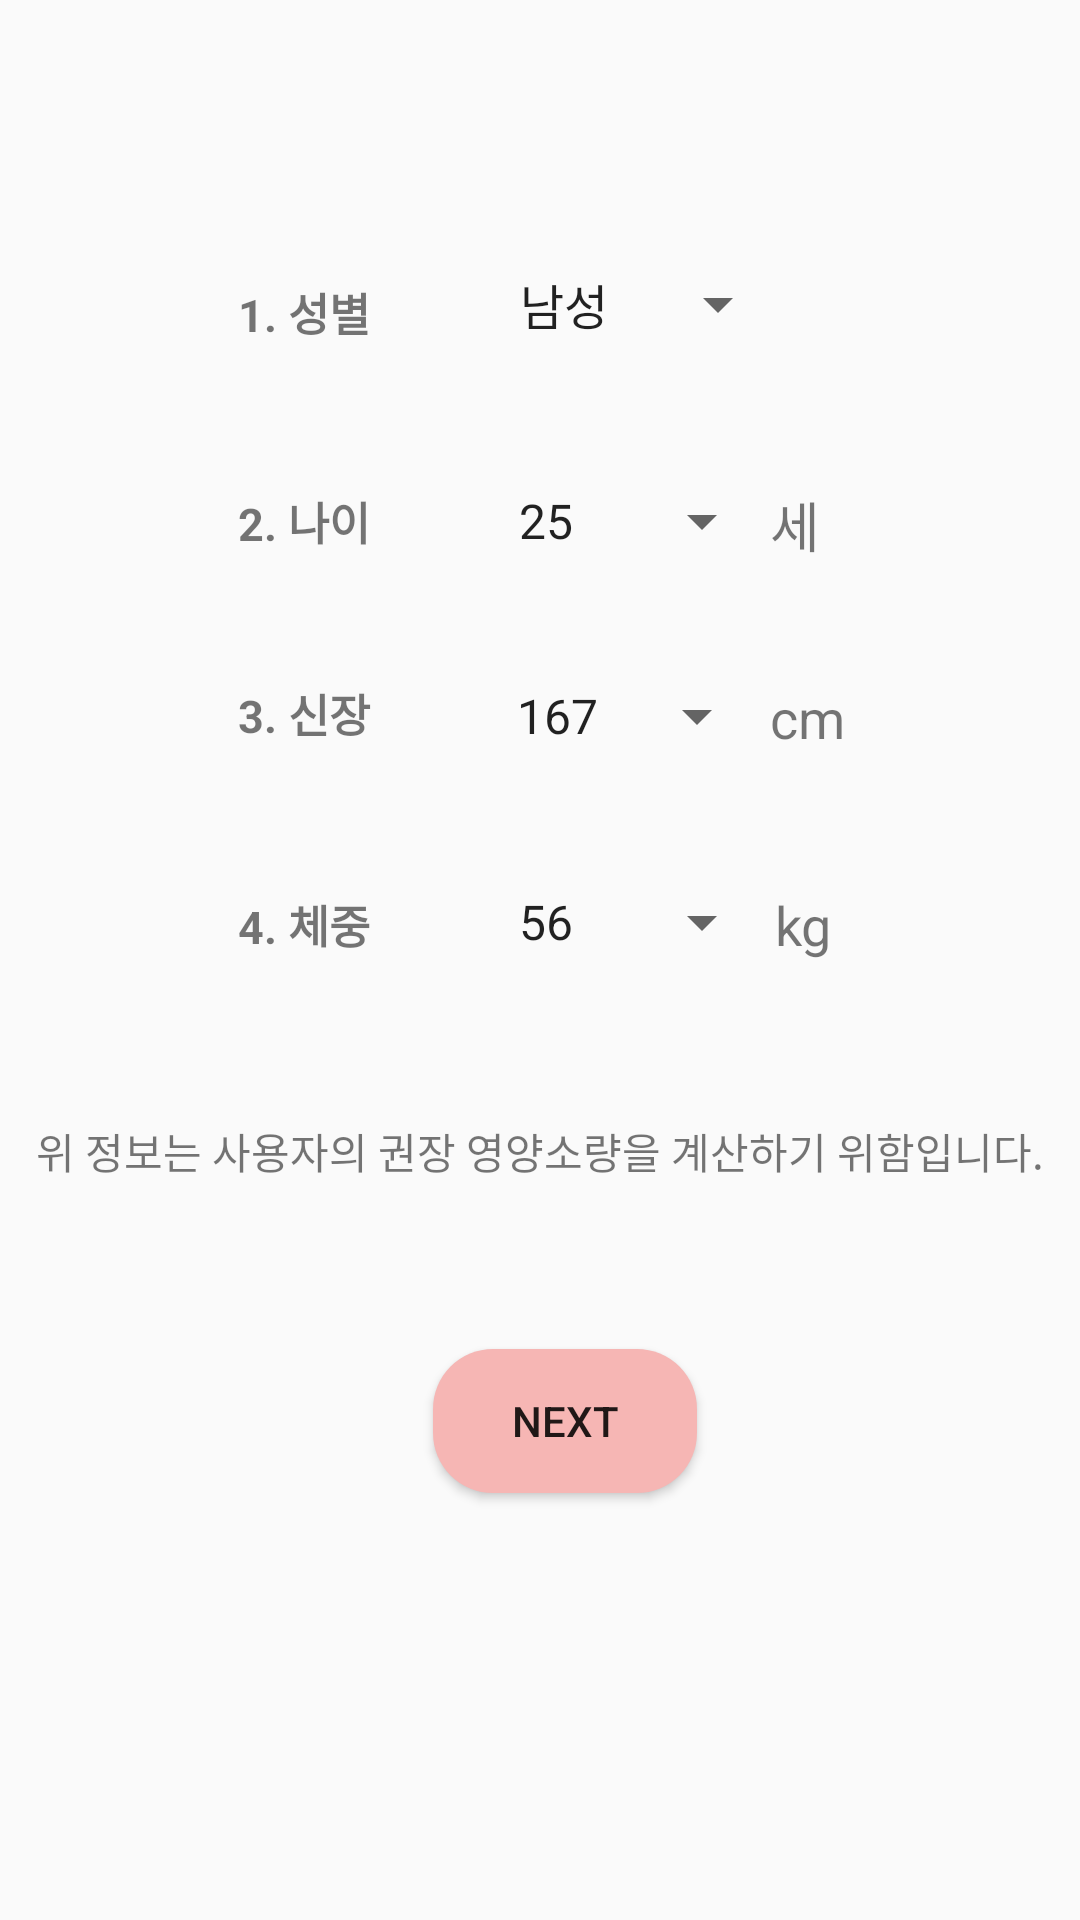

The Android layout XML behind this screen, and the referenced resources:
<!-- AndroidManifest.xml: application theme AppTheme -->
<!-- res/layout/activity_detail.xml -->
<?xml version="1.0" encoding="utf-8"?>
<android.support.constraint.ConstraintLayout xmlns:android="http://schemas.android.com/apk/res/android"
    xmlns:tools="http://schemas.android.com/tools"
    xmlns:app="http://schemas.android.com/apk/res-auto"
    android:id="@+id/activity_detail"
    android:layout_width="match_parent"
    android:layout_height="match_parent"
    tools:context=".DetailActivity">

        <TextView
            android:id="@+id/textView18"
            android:layout_width="wrap_content"
            android:layout_height="wrap_content"
            android:layout_alignTop="@+id/birthdate"
            android:layout_marginBottom="8dp"
            android:layout_marginEnd="8dp"
            android:layout_marginStart="8dp"
            android:layout_marginTop="8dp"
            android:layout_toEndOf="@+id/sex_spinner"
            android:text="세"
            android:textSize="18sp"
            app:layout_constraintBottom_toBottomOf="parent"
            app:layout_constraintEnd_toEndOf="parent"
            app:layout_constraintHorizontal_bias="0.76"
            app:layout_constraintStart_toStartOf="parent"
            app:layout_constraintTop_toTopOf="parent"
            app:layout_constraintVertical_bias="0.257" />

        <TextView
            android:id="@+id/sex"
            android:layout_width="92dp"
            android:layout_height="wrap_content"
            android:layout_alignParentStart="true"
            android:layout_alignParentTop="true"
            android:layout_marginBottom="8dp"
            android:layout_marginEnd="8dp"
            android:layout_marginStart="8dp"
            android:layout_marginTop="8dp"
            android:ems="10"
            android:text="       1. 성별"
            android:textSize="15dp"
            android:textStyle="bold"
            app:layout_constraintBottom_toBottomOf="parent"
            app:layout_constraintEnd_toEndOf="parent"
            app:layout_constraintHorizontal_bias="0.181"
            app:layout_constraintStart_toStartOf="parent"
            app:layout_constraintTop_toTopOf="parent"
            app:layout_constraintVertical_bias="0.141" />

        <TextView
            android:id="@+id/birthdate"
            android:layout_width="92dp"
            android:layout_height="wrap_content"
            android:layout_alignParentTop="true"
            android:layout_alignStart="@+id/sex"
            android:layout_marginBottom="8dp"
            android:layout_marginEnd="8dp"
            android:layout_marginStart="8dp"
            android:layout_marginTop="8dp"
            android:ems="10"
            android:text="       2. 나이"
            android:textSize="15dp"
            android:textStyle="bold"
            app:layout_constraintBottom_toBottomOf="parent"
            app:layout_constraintEnd_toEndOf="parent"
            app:layout_constraintHorizontal_bias="0.181"
            app:layout_constraintStart_toStartOf="parent"
            app:layout_constraintTop_toTopOf="parent"
            app:layout_constraintVertical_bias="0.257" />

        <TextView
            android:id="@+id/height"
            android:layout_width="92dp"
            android:layout_height="wrap_content"
            android:layout_alignParentTop="true"
            android:layout_alignStart="@+id/sex"
            android:layout_marginBottom="8dp"
            android:layout_marginEnd="8dp"
            android:layout_marginStart="8dp"
            android:layout_marginTop="8dp"
            android:ems="10"
            android:text="       3. 신장"
            android:textSize="15dp"
            android:textStyle="bold"
            app:layout_constraintBottom_toBottomOf="parent"
            app:layout_constraintEnd_toEndOf="parent"
            app:layout_constraintHorizontal_bias="0.181"
            app:layout_constraintStart_toStartOf="parent"
            app:layout_constraintTop_toTopOf="parent"
            app:layout_constraintVertical_bias="0.363" />

        <TextView
            android:id="@+id/weight"
            android:layout_width="92dp"
            android:layout_height="wrap_content"
            android:layout_alignStart="@+id/sex"
            android:layout_centerVertical="true"
            android:layout_marginBottom="8dp"
            android:layout_marginEnd="8dp"
            android:layout_marginStart="8dp"
            android:layout_marginTop="8dp"
            android:ems="10"
            android:text="       4. 체중"
            android:textSize="15dp"
            android:textStyle="bold"
            app:layout_constraintBottom_toBottomOf="parent"
            app:layout_constraintEnd_toEndOf="parent"
            app:layout_constraintHorizontal_bias="0.181"
            app:layout_constraintStart_toStartOf="parent"
            app:layout_constraintTop_toTopOf="parent"
            app:layout_constraintVertical_bias="0.48" />

        <TextView
            android:id="@+id/textView2"
            android:layout_width="wrap_content"
            android:layout_height="18dp"
            android:layout_alignParentBottom="true"
            android:layout_centerHorizontal="true"
            android:layout_marginBottom="8dp"
            android:layout_marginEnd="8dp"
            android:layout_marginStart="8dp"
            android:layout_marginTop="8dp"
            android:text="위 정보는 사용자의 권장 영양소량을 계산하기 위함입니다."
            app:layout_constraintBottom_toBottomOf="parent"
            app:layout_constraintEnd_toEndOf="parent"
            app:layout_constraintStart_toStartOf="parent"
            app:layout_constraintTop_toTopOf="parent"
            app:layout_constraintVertical_bias="0.603" />

        <Button
            android:id="@+id/button"
            android:layout_width="wrap_content"
            android:layout_height="wrap_content"
            android:layout_alignParentBottom="true"
            android:layout_centerHorizontal="true"
            android:layout_marginBottom="8dp"
            android:layout_marginEnd="8dp"
            android:layout_marginStart="8dp"
            android:layout_marginTop="8dp"
            android:text="next"
            android:background="@drawable/button_round"
            app:layout_constraintBottom_toBottomOf="parent"
            app:layout_constraintEnd_toEndOf="parent"
            app:layout_constraintHorizontal_bias="0.532"
            app:layout_constraintStart_toStartOf="parent"
            app:layout_constraintTop_toTopOf="parent"
            app:layout_constraintVertical_bias="0.767" />

        <Spinner
            android:id="@+id/sex_spinner"
            android:layout_width="98dp"
            android:layout_height="25dp"
            android:layout_alignStart="@+id/age_spinner"
            android:layout_alignTop="@+id/sex"
            android:layout_marginBottom="8dp"
            android:layout_marginEnd="8dp"
            android:layout_marginStart="8dp"
            android:layout_marginTop="8dp"
            android:entries="@array/sex"
            app:layout_constraintBottom_toBottomOf="parent"
            app:layout_constraintEnd_toEndOf="parent"
            app:layout_constraintHorizontal_bias="0.64"
            app:layout_constraintStart_toStartOf="parent"
            app:layout_constraintTop_toTopOf="parent"
            app:layout_constraintVertical_bias="0.135" />

        <Spinner
            android:id="@+id/age_spinner"
            android:layout_width="93dp"
            android:layout_height="wrap_content"
            android:layout_alignStart="@+id/height_spinner"
            android:layout_alignTop="@+id/birthdate"
            android:layout_marginBottom="8dp"
            android:layout_marginEnd="8dp"
            android:layout_marginStart="8dp"
            android:layout_marginTop="8dp"
            android:entries="@array/age"
            app:layout_constraintBottom_toBottomOf="parent"
            app:layout_constraintEnd_toEndOf="parent"
            app:layout_constraintHorizontal_bias="0.625"
            app:layout_constraintStart_toStartOf="parent"
            app:layout_constraintTop_toTopOf="parent"
            app:layout_constraintVertical_bias="0.256" />

        <Spinner
            android:id="@+id/height_spinner"
            android:layout_width="92dp"
            android:layout_height="26dp"
            android:layout_alignParentEnd="true"
            android:layout_alignTop="@+id/height"
            android:layout_marginBottom="8dp"
            android:layout_marginEnd="8dp"
            android:layout_marginStart="8dp"
            android:layout_marginTop="8dp"
            android:entries="@array/height"
            app:layout_constraintBottom_toBottomOf="parent"
            app:layout_constraintEnd_toEndOf="parent"
            app:layout_constraintHorizontal_bias="0.62"
            app:layout_constraintStart_toStartOf="parent"
            app:layout_constraintTop_toTopOf="parent"
            app:layout_constraintVertical_bias="0.364" />

        <Spinner
            android:id="@+id/weight_spinner"
            android:layout_width="93dp"
            android:layout_height="wrap_content"
            android:layout_alignStart="@+id/sex_spinner"
            android:layout_centerVertical="true"
            android:layout_marginBottom="8dp"
            android:layout_marginEnd="8dp"
            android:layout_marginStart="8dp"
            android:layout_marginTop="8dp"
            android:entries="@array/weight"
            app:layout_constraintBottom_toBottomOf="parent"
            app:layout_constraintEnd_toEndOf="parent"
            app:layout_constraintHorizontal_bias="0.625"
            app:layout_constraintStart_toStartOf="parent"
            app:layout_constraintTop_toTopOf="parent"
            app:layout_constraintVertical_bias="0.479" />

        <TextView
            android:id="@+id/textView16"
            android:layout_width="wrap_content"
            android:layout_height="wrap_content"
            android:layout_centerVertical="true"
            android:layout_marginBottom="8dp"
            android:layout_marginEnd="8dp"
            android:layout_marginStart="8dp"
            android:layout_marginTop="8dp"
            android:layout_toEndOf="@+id/sex_spinner"
            android:text="kg"
            android:textSize="18sp"
            app:layout_constraintBottom_toBottomOf="parent"
            app:layout_constraintEnd_toEndOf="parent"
            app:layout_constraintHorizontal_bias="0.77"
            app:layout_constraintStart_toStartOf="parent"
            app:layout_constraintTop_toTopOf="parent"
            app:layout_constraintVertical_bias="0.48" />

        <TextView
            android:id="@+id/textView17"
            android:layout_width="wrap_content"
            android:layout_height="wrap_content"
            android:layout_alignTop="@+id/height"
            android:layout_marginBottom="8dp"
            android:layout_marginEnd="8dp"
            android:layout_marginStart="8dp"
            android:layout_marginTop="8dp"
            android:layout_toEndOf="@+id/sex_spinner"
            android:text="cm"
            android:textSize="18sp"
            app:layout_constraintBottom_toBottomOf="parent"
            app:layout_constraintEnd_toEndOf="parent"
            app:layout_constraintHorizontal_bias="0.78"
            app:layout_constraintStart_toStartOf="parent"
            app:layout_constraintTop_toTopOf="parent"
            app:layout_constraintVertical_bias="0.365" />

</android.support.constraint.ConstraintLayout>
<!-- resources referenced by this layout -->
<resources>
  <string-array name="age">
          
          
          
          
          
          
          
          
          <item>  25</item>&gt;
          <item>  26</item>&gt;
          <item>  27</item>&gt;
          <item>  28</item>&gt;
          <item>  29</item>&gt;
          <item>  30</item>&gt;
      </string-array>&gt;
  <string-array name="height">
          
          
          
          
          
          
          
          
          
          
          
          
          
          <item>  167</item>&gt;
          <item>  168</item>&gt;
          <item>  169</item>&gt;
          <item>  170</item>&gt;
          <item>  171</item>&gt;
          <item>  172</item>&gt;
          <item>  173</item>&gt;
          <item>  174</item>&gt;
          <item>  175</item>&gt;
          <item>  176</item>&gt;
          <item>  177</item>&gt;
          <item>  178</item>&gt;
          <item>  179</item>&gt;
          <item>  180</item>&gt;
          <item>  181</item>&gt;
          <item>  182</item>&gt;
  
  
      </string-array>&gt;
  <string-array name="sex">
          
          
          <item>  남성</item>&gt;
      </string-array>&gt;
  <string-array name="weight">
          
          
          
          
          
          
          
          
          
          
          
          
          <item>  56</item>&gt;
          <item>  57</item>&gt;
          <item>  58</item>&gt;
          <item>  59</item>&gt;
          <item>  60</item>&gt;
          <item>  61</item>&gt;
          <item>  62</item>&gt;
          <item>  63</item>&gt;
          <item>  64</item>&gt;
      </string-array>&gt;
  <!-- drawable button_round (drawable) -->
  <?xml version="1.0" encoding="utf-8"?>
  <selector xmlns:android="http://schemas.android.com/apk/res/android">
      <item android:state_focused="false" android:state_pressed="false">
          <shape>
              <solid android:color="#F6B6B4"></solid>
              <corners android:radius="20dp"></corners>
          </shape>
      </item>
  
  </selector>
  <style name="AppTheme" parent="Theme.AppCompat.Light.DarkActionBar">
          
          <item name="colorPrimary">@color/colorAccent</item>
          <item name="colorPrimaryDark">@color/colorAccent</item>
          <item name="colorAccent">@color/colorAccent</item>
          <item name="android:windowContentOverlay">@null</item>
      </style>
  <color name="colorAccent">#f6b6b4</color>
</resources>
